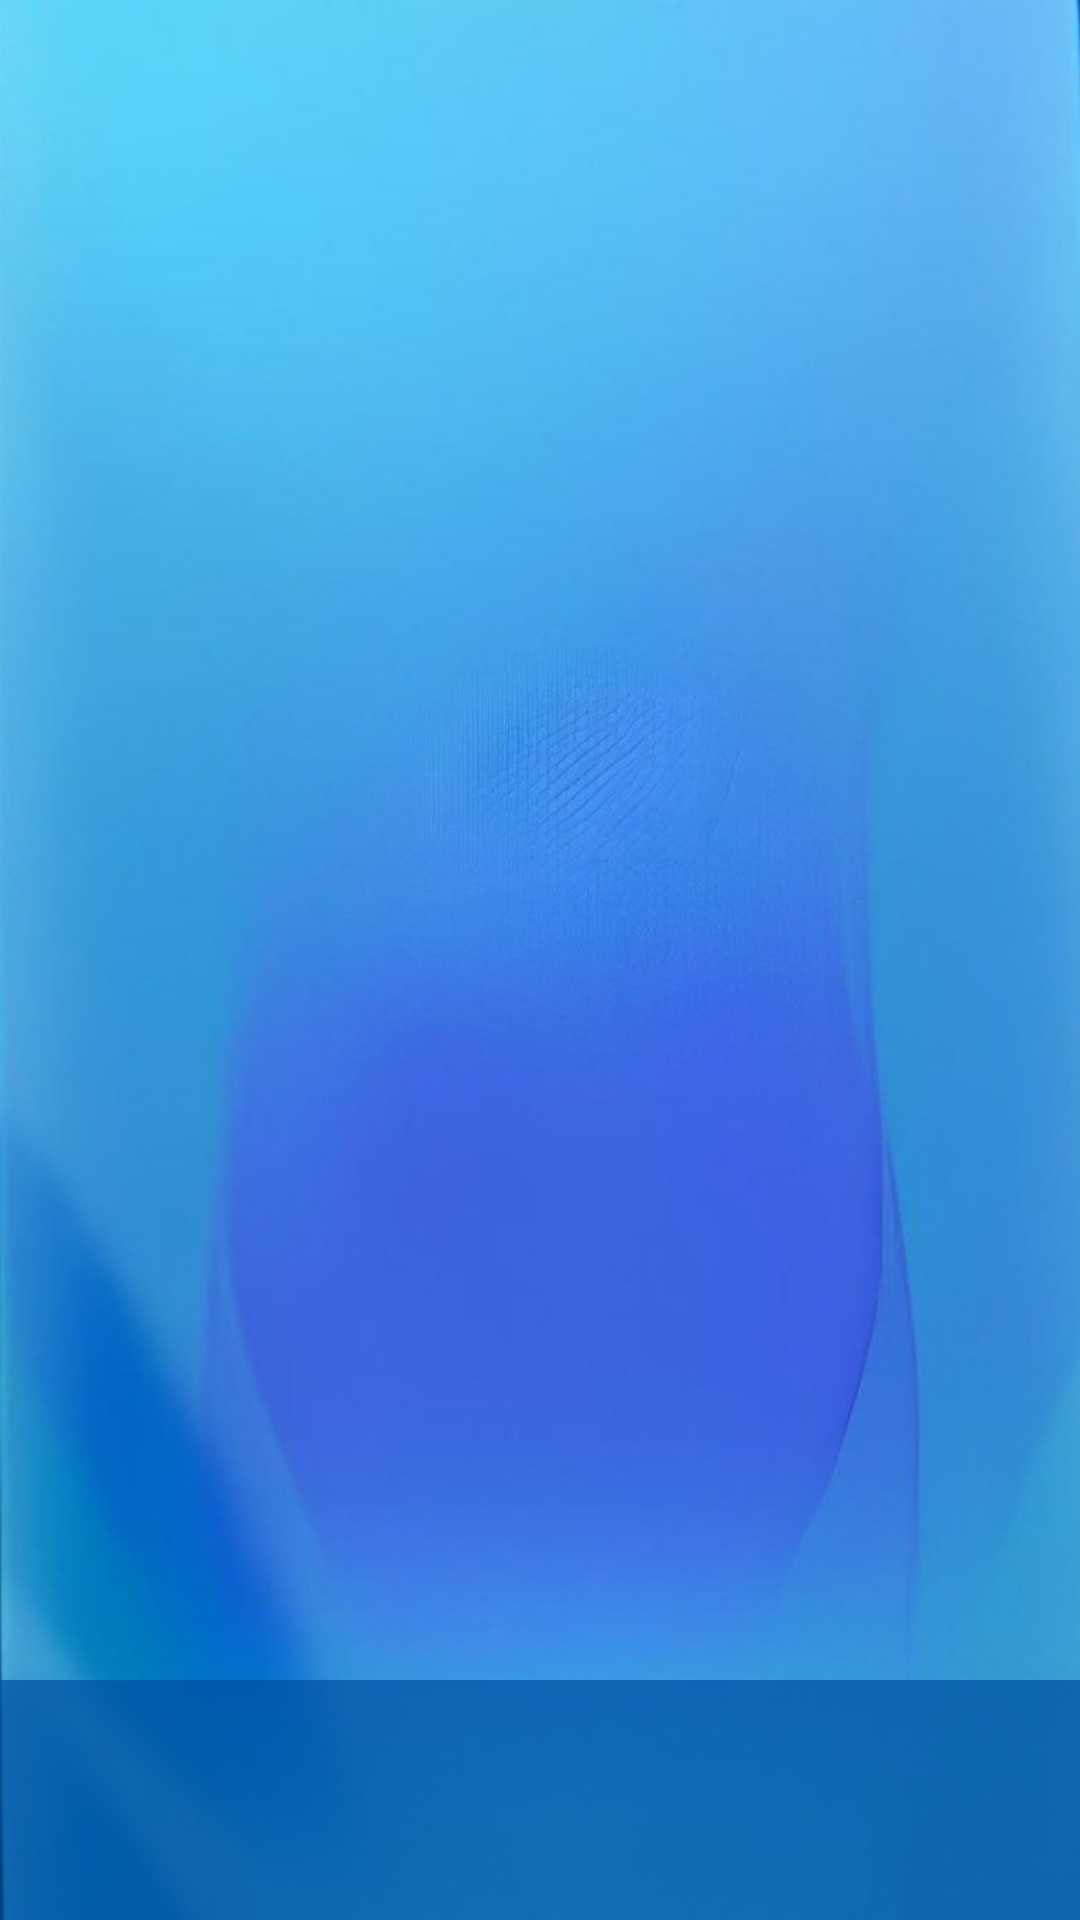

This screen was rendered from an Android layout file. Write that file and the resources it references.
<!-- AndroidManifest.xml: application theme Theme.BrandNewProject -->
<!-- res/layout/activity_main.xml -->
<?xml version="1.0" encoding="utf-8"?>
<androidx.constraintlayout.widget.ConstraintLayout xmlns:android="http://schemas.android.com/apk/res/android"
    xmlns:app="http://schemas.android.com/apk/res-auto"
    xmlns:tools="http://schemas.android.com/tools"
    android:layout_width="match_parent"
    android:layout_height="match_parent"
    android:background="@drawable/mainbgpicture"
    tools:context=".MainActivity">

    <androidx.constraintlayout.widget.ConstraintLayout
        android:id="@+id/constraintLayout"
        android:layout_width="0dp"
        android:layout_height="80dp"
        android:background="#B30051A3"
        app:layout_constraintBottom_toBottomOf="parent"
        app:layout_constraintEnd_toEndOf="parent"
        app:layout_constraintHorizontal_bias="0.0"
        app:layout_constraintStart_toStartOf="parent">

        <androidx.recyclerview.widget.RecyclerView
            android:id="@+id/categoryRecycler"
            android:layout_width="400dp"
            android:layout_height="80dp"
            app:layout_constraintBottom_toBottomOf="parent"
            app:layout_constraintEnd_toEndOf="parent"
            app:layout_constraintStart_toStartOf="parent"
            app:layout_constraintTop_toTopOf="parent" />

    </androidx.constraintlayout.widget.ConstraintLayout>

    <androidx.recyclerview.widget.RecyclerView
        android:id="@+id/courseRecycler"
        android:layout_width="0dp"
        android:layout_height="0dp"
        android:layout_marginStart="20dp"
        android:layout_marginTop="20dp"
        android:layout_marginEnd="20dp"
        android:layout_marginBottom="20dp"
        app:layout_constraintBottom_toTopOf="@+id/constraintLayout"
        app:layout_constraintEnd_toEndOf="parent"
        app:layout_constraintStart_toStartOf="parent"
        app:layout_constraintTop_toTopOf="parent" />

</androidx.constraintlayout.widget.ConstraintLayout>
<!-- resources referenced by this layout -->
<resources>
  <!-- drawable mainbgpicture: jpg bitmap (drawable, 25416 bytes) -->
  <style name="Theme.BrandNewProject" parent="Theme.MaterialComponents.DayNight.NoActionBar">
          
          <item name="colorPrimary">@color/purple_500</item>
          <item name="colorPrimaryVariant">@color/purple_700</item>
          <item name="colorOnPrimary">@color/white</item>
          
          <item name="colorSecondary">@color/teal_200</item>
          <item name="colorSecondaryVariant">@color/teal_700</item>
          <item name="colorOnSecondary">@color/black</item>
          
          <item name="android:statusBarColor" tools:targetApi="l">?attr/colorPrimaryVariant</item>
          
  
          <item name="windowNoTitle">true</item>
          <item name="android:windowFullscreen">true</item>
      </style>
  <color name="purple_500">#FF6200EE</color>
  <color name="purple_700">#FF3700B3</color>
  <color name="white">#FFFFFFFF</color>
  <color name="teal_200">#FF03DAC5</color>
  <color name="teal_700">#FF018786</color>
  <color name="black">#FF000000</color>
</resources>
